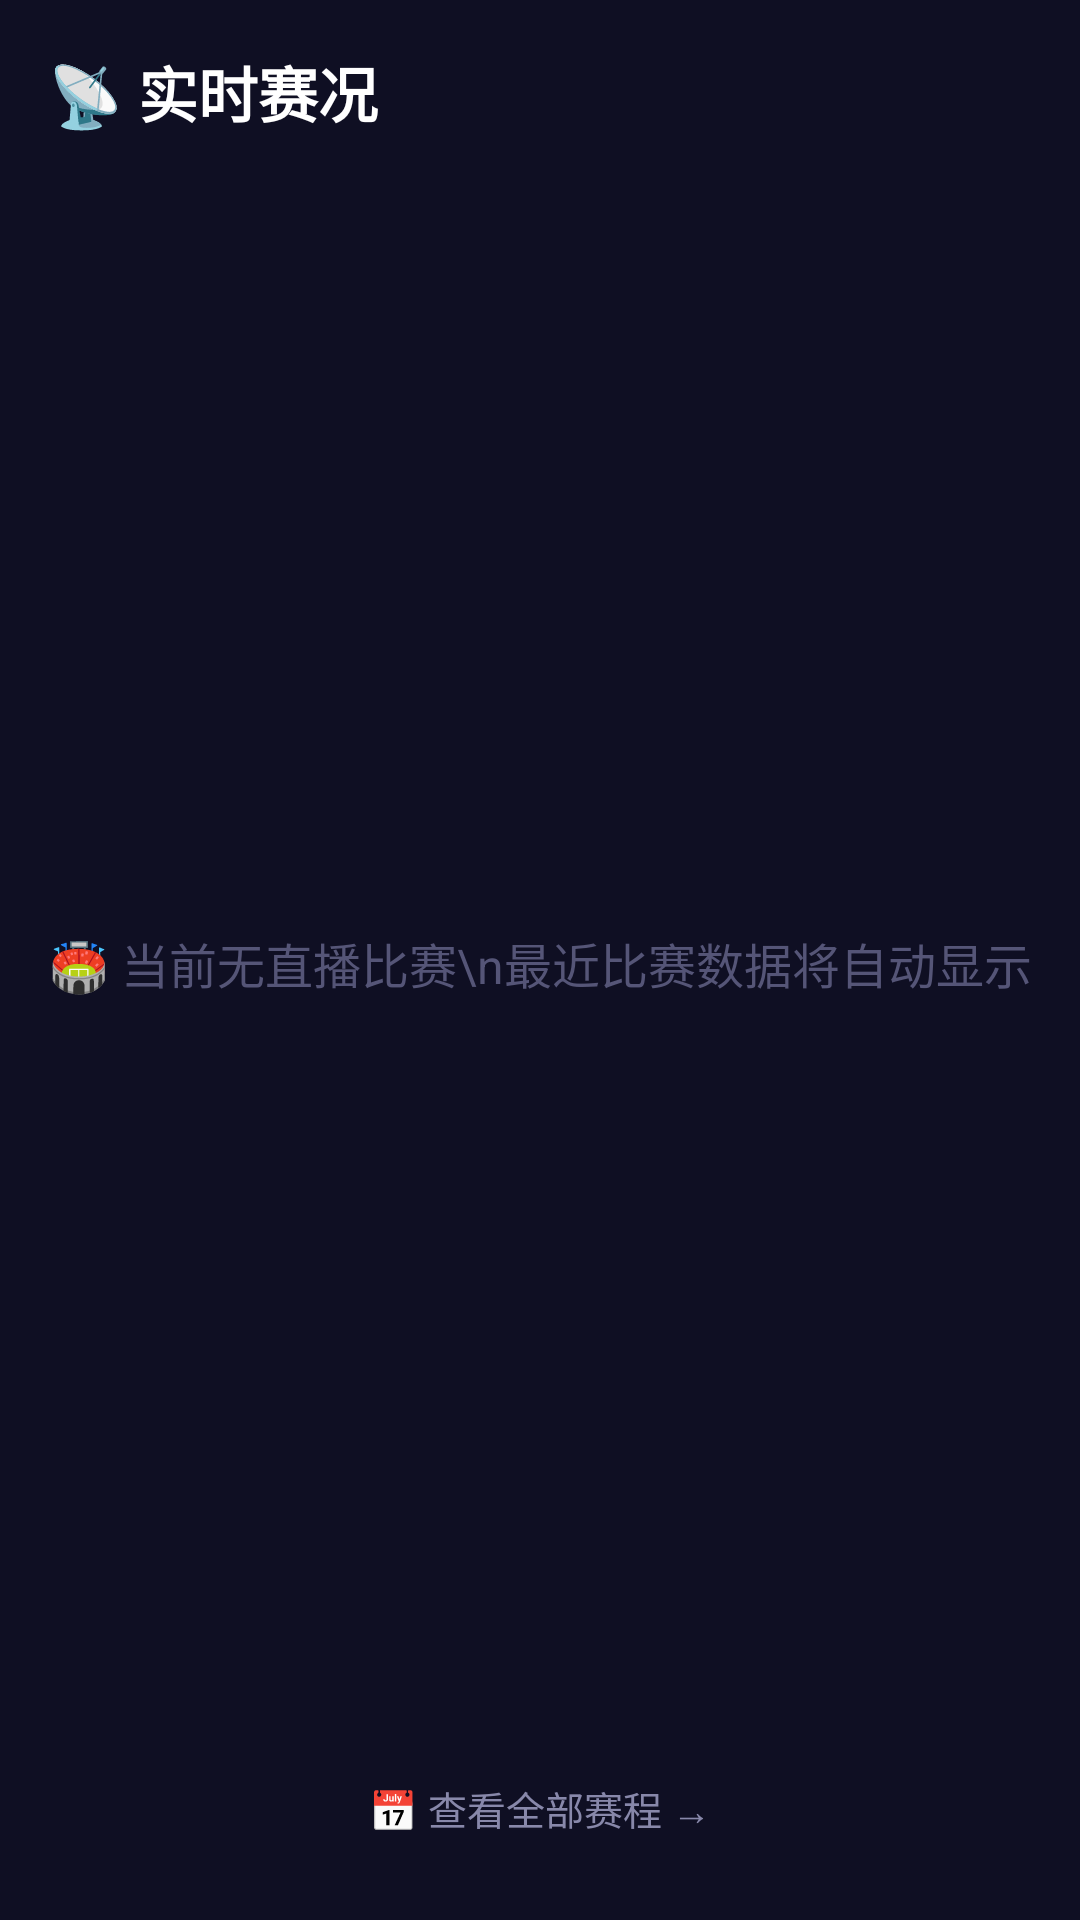

Here is an Android app screen rendered from its layout file. Give the layout XML and the strings, colors and styles it references.
<!-- AndroidManifest.xml: application theme Theme.ScanningPlayer -->
<!-- res/layout/fragment_live.xml -->
<?xml version="1.0" encoding="utf-8"?>
<LinearLayout xmlns:android="http://schemas.android.com/apk/res/android"
    android:layout_width="match_parent"
    android:layout_height="match_parent"
    android:orientation="vertical"
    android:background="#0F0F23"
    android:padding="16dp">

    
    <TextView
        android:id="@+id/tv_live_title"
        android:layout_width="match_parent"
        android:layout_height="wrap_content"
        android:text="📡 实时赛况"
        android:textColor="#FFFFFF"
        android:textSize="20sp"
        android:textStyle="bold"
        android:layout_marginBottom="16dp" />

    
    <LinearLayout
        android:id="@+id/live_content"
        android:layout_width="match_parent"
        android:layout_height="wrap_content"
        android:orientation="vertical"
        android:visibility="gone">

        
        <LinearLayout
            android:id="@+id/score_card"
            android:layout_width="match_parent"
            android:layout_height="wrap_content"
            android:orientation="horizontal"
            android:gravity="center_vertical"
            android:background="#1A1A2E"
            android:padding="20dp"
            android:clickable="true"
            android:focusable="true"
            android:foreground="?attr/selectableItemBackground">

            
            <LinearLayout
                android:layout_width="0dp"
                android:layout_height="wrap_content"
                android:layout_weight="1"
                android:orientation="vertical"
                android:gravity="center">
                <ImageView
                    android:id="@+id/iv_home_flag"
                    android:layout_width="56dp"
                    android:layout_height="56dp" />
                <TextView
                    android:id="@+id/tv_home_name"
                    android:layout_width="wrap_content"
                    android:layout_height="wrap_content"
                    android:textColor="#FFFFFF"
                    android:textSize="14sp"
                    android:textStyle="bold"
                    android:layout_marginTop="6dp"
                    android:gravity="center" />
            </LinearLayout>

            
            <LinearLayout
                android:layout_width="wrap_content"
                android:layout_height="wrap_content"
                android:orientation="vertical"
                android:gravity="center"
                android:paddingHorizontal="16dp">
                <TextView
                    android:id="@+id/tv_score"
                    android:layout_width="wrap_content"
                    android:layout_height="wrap_content"
                    android:text="— : —"
                    android:textColor="#FFFFFF"
                    android:textSize="32sp"
                    android:textStyle="bold" />
                <TextView
                    android:id="@+id/tv_ht_score"
                    android:layout_width="wrap_content"
                    android:layout_height="wrap_content"
                    android:text=""
                    android:textColor="#8888AA"
                    android:textSize="11sp"
                    android:visibility="gone" />
            </LinearLayout>

            
            <LinearLayout
                android:layout_width="0dp"
                android:layout_height="wrap_content"
                android:layout_weight="1"
                android:orientation="vertical"
                android:gravity="center">
                <ImageView
                    android:id="@+id/iv_away_flag"
                    android:layout_width="56dp"
                    android:layout_height="56dp" />
                <TextView
                    android:id="@+id/tv_away_name"
                    android:layout_width="wrap_content"
                    android:layout_height="wrap_content"
                    android:textColor="#FFFFFF"
                    android:textSize="14sp"
                    android:textStyle="bold"
                    android:layout_marginTop="6dp"
                    android:gravity="center" />
            </LinearLayout>
        </LinearLayout>

        
        <TextView
            android:id="@+id/tv_match_info"
            android:layout_width="match_parent"
            android:layout_height="wrap_content"
            android:textColor="#8888AA"
            android:textSize="13sp"
            android:gravity="center"
            android:layout_marginTop="12dp" />

        
        <TextView
            android:id="@+id/tv_venue_info"
            android:layout_width="match_parent"
            android:layout_height="wrap_content"
            android:textColor="#666688"
            android:textSize="12sp"
            android:gravity="center"
            android:visibility="gone" />

        
        <TextView
            android:id="@+id/tv_prediction"
            android:layout_width="match_parent"
            android:layout_height="wrap_content"
            android:textColor="#FF6B35"
            android:textSize="12sp"
            android:gravity="center"
            android:layout_marginTop="8dp"
            android:visibility="gone" />

        
        <TextView
            android:layout_width="match_parent"
            android:layout_height="wrap_content"
            android:text="💡 点击卡片查看完整比赛数据"
            android:textColor="#555577"
            android:textSize="12sp"
            android:gravity="center"
            android:layout_marginTop="8dp" />
    </LinearLayout>

    
    <ScrollView
        android:id="@+id/prediction_container"
        android:layout_width="match_parent"
        android:layout_height="0dp"
        android:layout_weight="1"
        android:visibility="gone">
        <LinearLayout
            android:id="@+id/prediction_list"
            android:layout_width="match_parent"
            android:layout_height="wrap_content"
            android:orientation="vertical" />
    </ScrollView>

    
    <TextView
        android:id="@+id/tv_empty"
        android:layout_width="match_parent"
        android:layout_height="0dp"
        android:layout_weight="1"
        android:text="🏟️ 当前无直播比赛\n最近比赛数据将自动显示"
        android:textColor="#555577"
        android:textSize="16sp"
        android:gravity="center"
        android:lineSpacingExtra="8dp" />

    
    <TextView
        android:id="@+id/btn_goto_schedule"
        android:layout_width="match_parent"
        android:layout_height="wrap_content"
        android:text="📅 查看全部赛程 →"
        android:textColor="#8888AA"
        android:textSize="13sp"
        android:gravity="center"
        android:padding="12dp"
        android:clickable="true"
        android:focusable="true" />
</LinearLayout>
<!-- resources referenced by this layout -->
<resources>
  <style name="Theme.ScanningPlayer" parent="Theme.Material3.Dark.NoActionBar">
          
          <item name="colorPrimary">#FF6B35</item>
          <item name="colorPrimaryVariant">#FF8C42</item>
          <item name="colorOnPrimary">#FFFFFF</item>
          <item name="colorSecondary">#00CC66</item>
          <item name="colorOnSecondary">#FFFFFF</item>
          <item name="colorTertiary">#4488FF</item>
          
          <item name="android:statusBarColor">#0F0F23</item>
          <item name="android:windowBackground">#0F0F23</item>
          <item name="android:navigationBarColor">#0F0F23</item>
          
          <item name="android:windowAnimationStyle">@style/WindowAnimations</item>
      </style>
  <style name="WindowAnimations">
          <item name="android:activityOpenEnterAnimation">@anim/slide_in_right</item>
          <item name="android:activityOpenExitAnimation">@anim/slide_out_left</item>
          <item name="android:activityCloseEnterAnimation">@anim/slide_in_left</item>
          <item name="android:activityCloseExitAnimation">@anim/slide_out_right</item>
      </style>
</resources>
